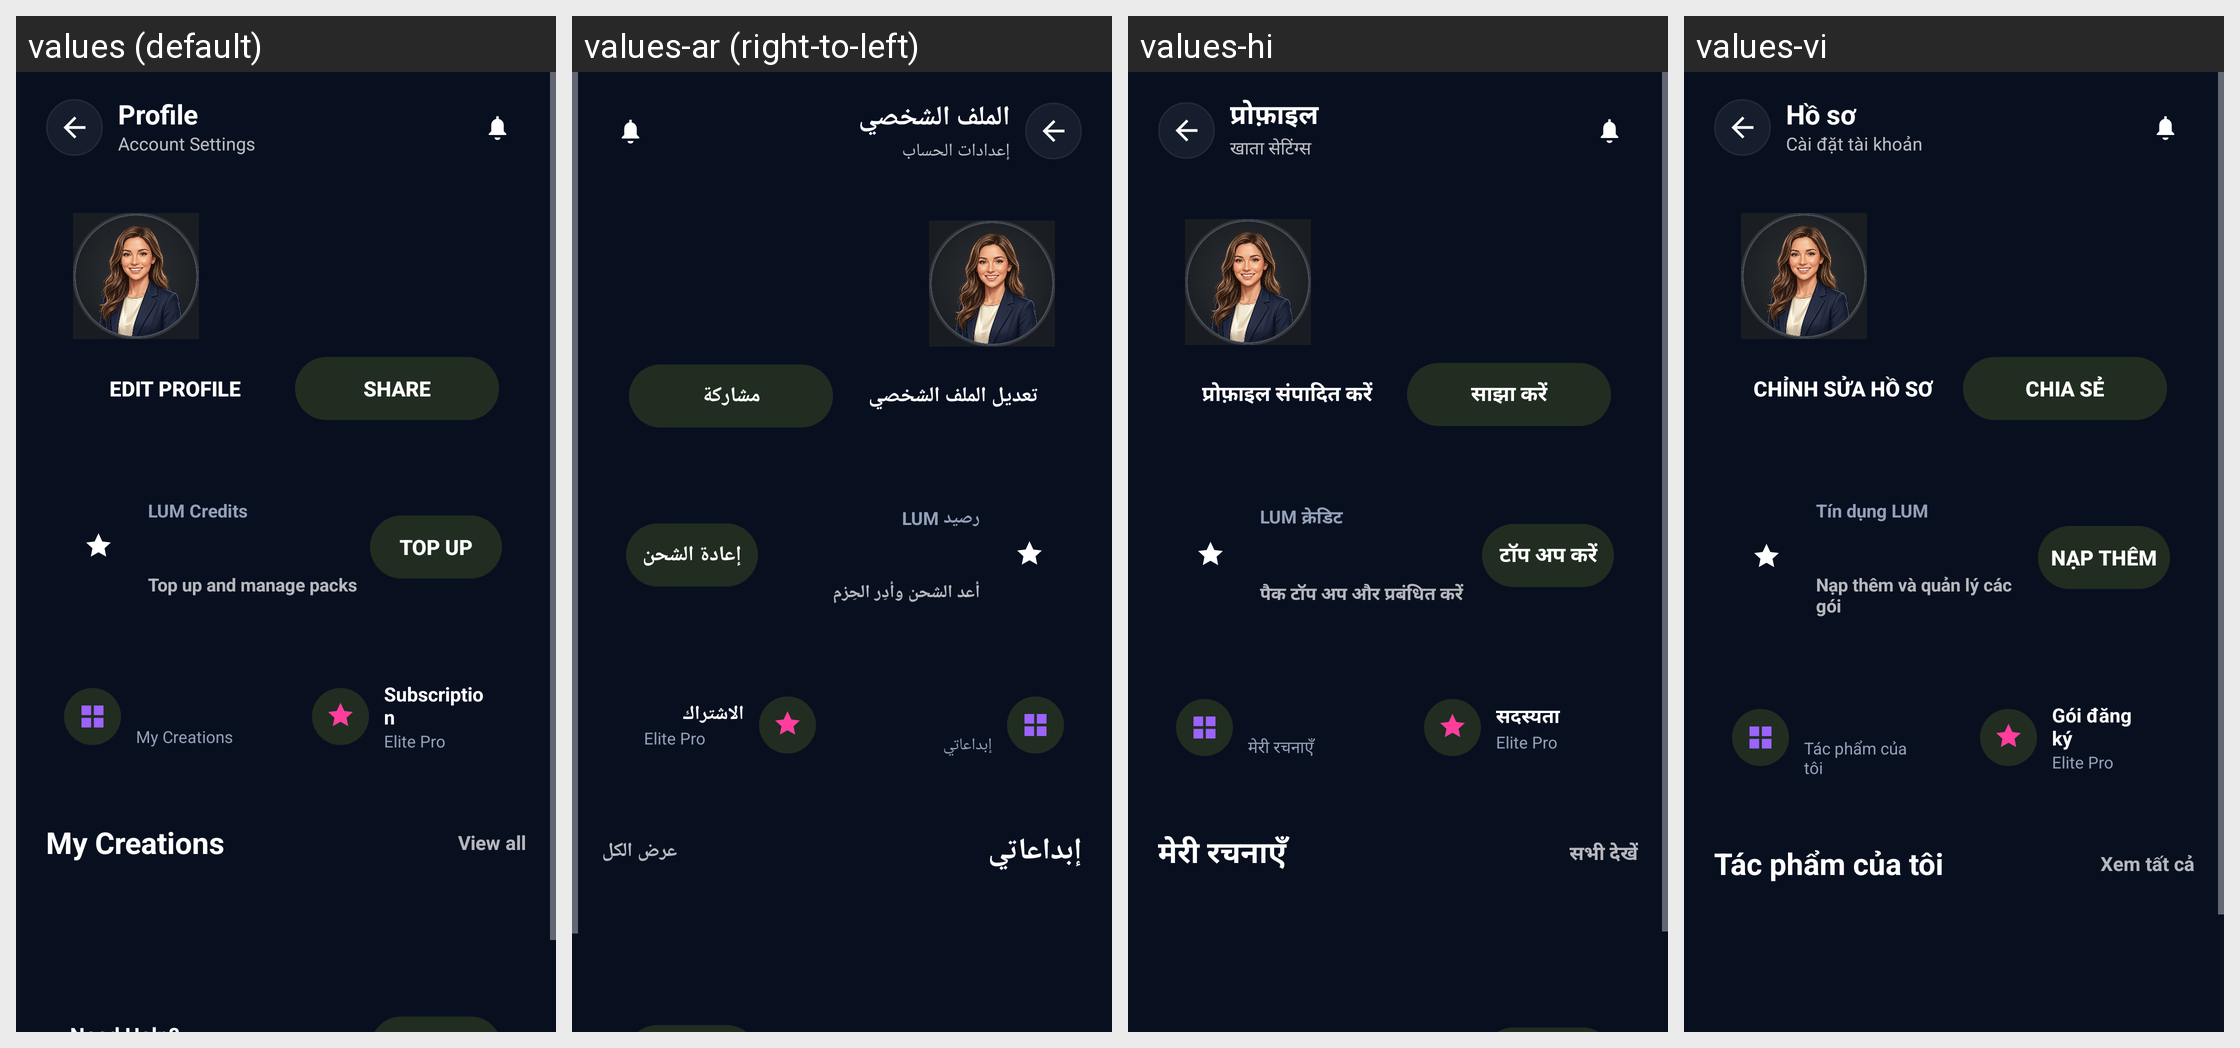

Translations of the strings shown on this Android screen, per locale in the grid:
Android screen res/layout/profile_screen.xml rendered under 4 locales, left to right: values (default), values-ar (right-to-left), values-hi, values-vi. Device: Nexus 5 (rendered at 1080×1920; each locale shown at half size, 540×960, under a caption strip naming it); theme Theme.LumoraAI.
Other locales in the repository, not shown: values-de, values-es, values-fr, values-it, values-ko, values-pt, values-tr, values-zh.
Strings drawn on this screen, with the default value and each locale's value (text and hints the layout hard-codes, and strings that could not be matched under every locale, appear in the picture but are not listed):

ui_profile
  values: Profile
  values-ar: الملف الشخصي
  values-hi: प्रोफ़ाइल
  values-vi: Hồ sơ

ui_account_settings
  values: Account Settings
  values-ar: إعدادات الحساب
  values-hi: खाता सेटिंग्स
  values-vi: Cài đặt tài khoản

ui_edit_profile
  values: Edit Profile
  values-ar: تعديل الملف الشخصي
  values-hi: प्रोफ़ाइल संपादित करें
  values-vi: Chỉnh sửa hồ sơ

ui_share
  values: Share
  values-ar: مشاركة
  values-hi: साझा करें
  values-vi: Chia sẻ

ui_lum_credits
  values: LUM Credits
  values-ar: رصيد LUM
  values-hi: LUM क्रेडिट
  values-vi: Tín dụng LUM

ui_top_up_and_manage_packs
  values: Top up and manage packs
  values-ar: أعد الشحن وأدِر الحِزم
  values-hi: पैक टॉप अप और प्रबंधित करें
  values-vi: Nạp thêm và quản lý các gói

ui_top_up
  values: Top Up
  values-ar: إعادة الشحن
  values-hi: टॉप अप करें
  values-vi: Nạp thêm

ui_my_creations
  values: My Creations
  values-ar: إبداعاتي
  values-hi: मेरी रचनाएँ
  values-vi: Tác phẩm của tôi

ui_subscription
  values: Subscription
  values-ar: الاشتراك
  values-hi: सदस्यता
  values-vi: Gói đăng ký

ui_plan_elite_pro
  values: Elite Pro
  values-ar: Elite Pro
  values-hi: Elite Pro
  values-vi: Elite Pro

ui_view_all
  values: View all
  values-ar: عرض الكل
  values-hi: सभी देखें
  values-vi: Xem tất cả
